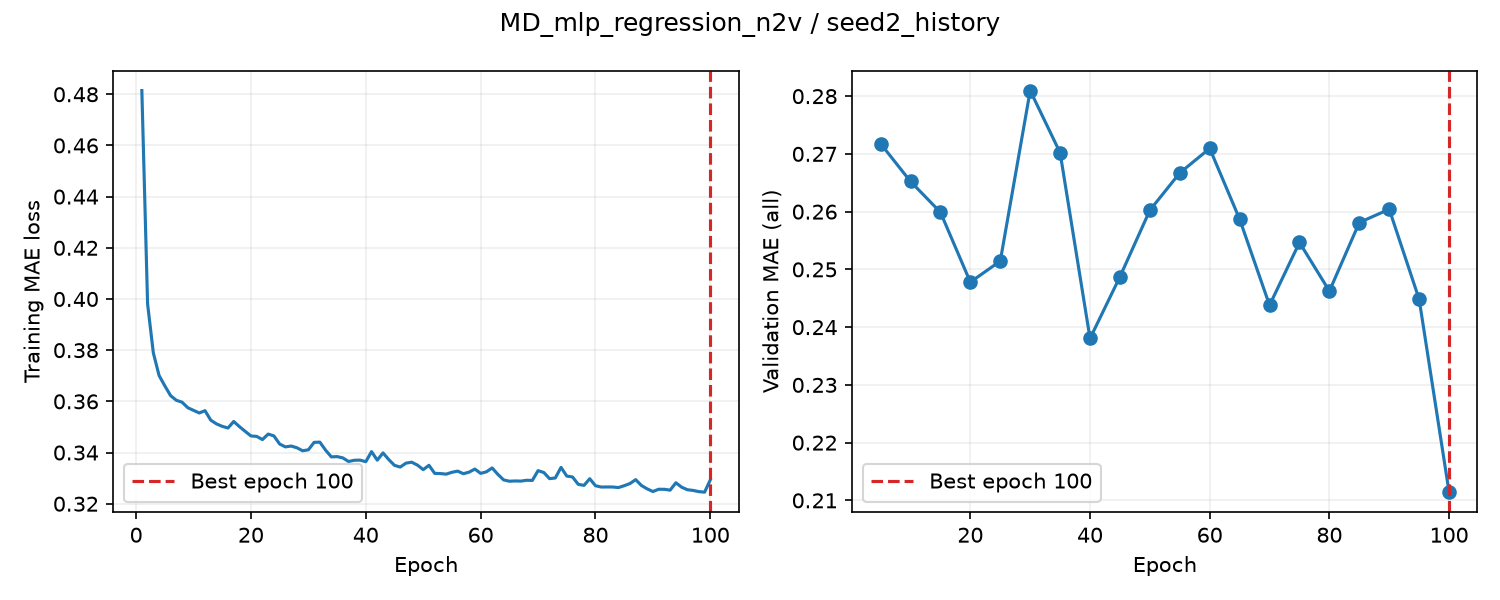

Source data for this figure (header and first rows):
epoch, train_loss, valid_auroc, valid_mae, epoch_seconds, elapsed_seconds, is_best, best_epoch
1, 0.4814, , , 1.751, 1.753, False, 0
2, 0.3981, , , 1.778, 3.647, False, 0
3, 0.379, , , 2.004, 5.653, False, 0
4, 0.3701, , , 1.773, 7.426, False, 0
5, 0.3661, 0.8471, 0.2718, 8.787, 16.21, True, 5
6, 0.3623, , , 1.762, 18.11, False, 5
7, 0.3604, , , 1.823, 19.93, False, 5
8, 0.3597, , , 1.789, 21.72, False, 5
9, 0.3575, , , 1.689, 23.41, False, 5
10, 0.3565, 0.8507, 0.2652, 8.113, 31.52, True, 10
11, 0.3555, , , 1.931, 33.6, False, 10
12, 0.3564, , , 1.754, 35.36, False, 10
13, 0.3527, , , 1.823, 37.18, False, 10
14, 0.3512, , , 1.725, 38.91, False, 10
15, 0.3502, 0.8534, 0.2599, 8.285, 47.19, True, 15
16, 0.3496, , , 1.648, 48.97, False, 15
17, 0.3521, , , 1.68, 50.65, False, 15
18, 0.3501, , , 1.71, 52.36, False, 15
19, 0.3483, , , 1.716, 54.07, False, 15
20, 0.3465, 0.8559, 0.2478, 8.512, 62.59, True, 20
21, 0.3463, , , 1.723, 64.67, False, 20
22, 0.3451, , , 1.96, 66.63, False, 20
23, 0.3472, , , 1.756, 68.39, False, 20
24, 0.3465, , , 1.789, 70.17, False, 20
25, 0.3433, 0.8589, 0.2514, 8.641, 78.82, False, 20
26, 0.3422, , , 1.956, 80.91, False, 20
27, 0.3425, , , 1.79, 82.7, False, 20
28, 0.3419, , , 1.892, 84.59, False, 20
29, 0.3407, , , 1.982, 86.58, False, 20
30, 0.3411, 0.8597, 0.281, 9.273, 95.85, False, 20
31, 0.344, , , 1.881, 97.88, False, 20
32, 0.3441, , , 1.811, 99.7, False, 20
33, 0.3409, , , 1.945, 101.6, False, 20
34, 0.3383, , , 1.699, 103.3, False, 20
35, 0.3384, 0.8622, 0.2702, 8.349, 111.7, False, 20
36, 0.3379, , , 1.825, 113.7, False, 20
37, 0.3365, , , 1.791, 115.5, False, 20
38, 0.337, , , 1.97, 117.4, False, 20
39, 0.337, , , 1.804, 119.2, False, 20
40, 0.3364, 0.8602, 0.238, 7.991, 127.2, True, 40
41, 0.3404, , , 1.696, 129.1, False, 40
42, 0.337, , , 1.672, 130.7, False, 40
43, 0.3399, , , 1.711, 132.4, False, 40
44, 0.3373, , , 1.75, 134.2, False, 40
45, 0.335, 0.8623, 0.2487, 8.194, 142.4, False, 40
46, 0.3343, , , 1.751, 144.3, False, 40
47, 0.3359, , , 1.832, 146.1, False, 40
48, 0.3362, , , 1.845, 148, False, 40
49, 0.3351, , , 1.771, 149.7, False, 40
50, 0.3333, 0.8626, 0.2602, 8.3, 158, False, 40
51, 0.335, , , 1.852, 160, False, 40
52, 0.3319, , , 1.728, 161.7, False, 40
53, 0.3318, , , 2.062, 163.8, False, 40
54, 0.3316, , , 1.699, 165.5, False, 40
55, 0.3323, 0.8639, 0.2667, 8.316, 173.8, False, 40
56, 0.3328, , , 1.671, 175.6, False, 40
57, 0.3317, , , 1.943, 177.6, False, 40
58, 0.3324, , , 1.777, 179.3, False, 40
59, 0.3336, , , 1.683, 181, False, 40
60, 0.3319, 0.8638, 0.2709, 8.908, 189.9, False, 40
... 40 more rows
